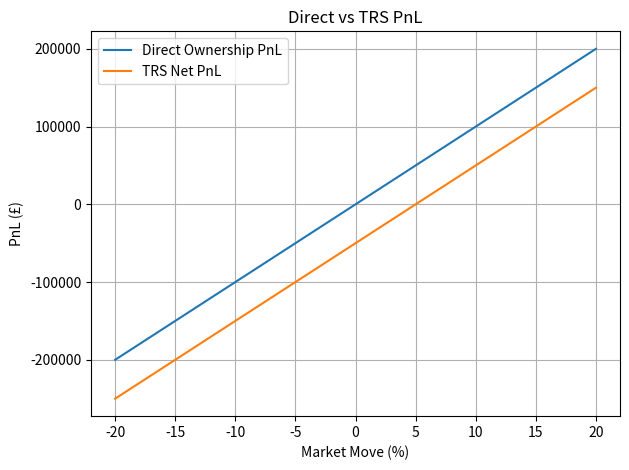
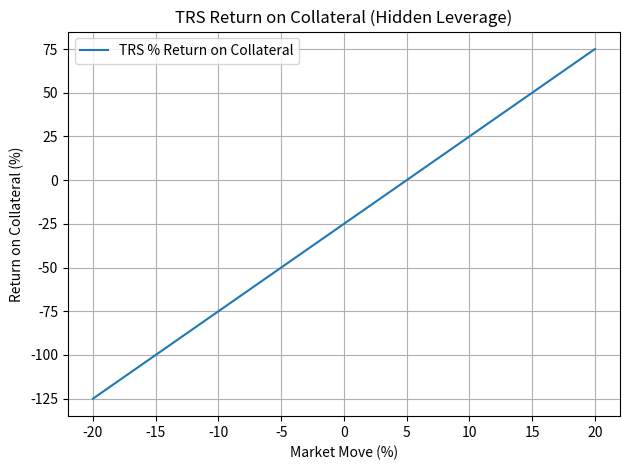

Write the Python code that produced these figures, in order.
#!/usr/bin/env python3
"""
TRS_simulation.py
Compares Direct Share Ownership vs Total Return Swap (TRS) exposure.

Outputs:
- data/trs_results.csv              (table of results)
- images/trs_pnl.png               (Direct vs TRS PnL)
- images/trs_return_on_collateral.png  (% return on collateral for TRS)
"""

import argparse
import os
from pathlib import Path

import numpy as np
import matplotlib.pyplot as plt
import csv


def simulate_trs(
    notional=1_000_000,
    financing_rate=0.05,  # 5% per year
    period_years=1.0,
    collateral=200_000,   # cash posted against TRS (shows leverage)
    move_start=-0.20,     # -20%
    move_stop=0.21,       # +20% (stop is exclusive)
    move_step=0.05        # 5% increments
):
    moves = np.arange(move_start, move_stop, move_step)  # e.g., -0.20 ... +0.20
    direct_pnl = notional * moves

    # TRS: same economic exposure before fees
    trs_before_fee = direct_pnl.copy()

    # Financing cost is paid regardless of market move
    financing_fee = -(notional * financing_rate * period_years)

    trs_net_pnl = trs_before_fee + financing_fee
    trs_return_on_collateral = trs_net_pnl / collateral

    return {
        "moves": moves,
        "direct_pnl": direct_pnl,
        "trs_before_fee": trs_before_fee,
        "financing_fee_each_row": np.full_like(moves, financing_fee),
        "trs_net_pnl": trs_net_pnl,
        "trs_roc": trs_return_on_collateral,
    }


def ensure_dirs():
    # Create folders if they don't exist
    Path("images").mkdir(exist_ok=True)
    Path("data").mkdir(exist_ok=True)


def save_csv(sim, outfile="data/trs_results.csv"):
    with open(outfile, "w", newline="") as f:
        w = csv.writer(f)
        w.writerow([
            "Market Move (%)",
            "Direct Ownership PnL (£)",
            "TRS PnL before Fee (£)",
            "Financing Fee (£)",
            "TRS Net PnL (£)",
            "TRS % Return on Collateral"
        ])
        for i in range(len(sim["moves"])):
            w.writerow([
                round(sim["moves"][i]*100, 1),
                round(float(sim["direct_pnl"][i]), 2),
                round(float(sim["trs_before_fee"][i]), 2),
                round(float(sim["financing_fee_each_row"][i]), 2),
                round(float(sim["trs_net_pnl"][i]), 2),
                round(float(sim["trs_roc"][i]), 4)
            ])


def plot_pnl(sim, outfile="images/trs_pnl.png"):
    x = sim["moves"] * 100  # percentage for x-axis
    plt.figure()
    plt.plot(x, sim["direct_pnl"], label="Direct Ownership PnL")
    plt.plot(x, sim["trs_net_pnl"], label="TRS Net PnL")
    plt.xlabel("Market Move (%)")
    plt.ylabel("PnL (£)")
    plt.title("Direct vs TRS PnL")
    plt.legend()
    plt.grid(True)
    plt.tight_layout()
    plt.savefig(outfile, dpi=200)
    plt.close()


def plot_return_on_collateral(sim, outfile="images/trs_return_on_collateral.png"):
    x = sim["moves"] * 100
    plt.figure()
    plt.plot(x, sim["trs_roc"] * 100, label="TRS % Return on Collateral")
    plt.xlabel("Market Move (%)")
    plt.ylabel("Return on Collateral (%)")
    plt.title("TRS Return on Collateral (Hidden Leverage)")
    plt.legend()
    plt.grid(True)
    plt.tight_layout()
    plt.savefig(outfile, dpi=200)
    plt.close()


def main():
    parser = argparse.ArgumentParser(description="TRS vs Direct Ownership Simulator")
    parser.add_argument("--notional", type=float, default=1_000_000)
    parser.add_argument("--financing_rate", type=float, default=0.05, help="Annual financing (e.g., 0.05 for 5%)")
    parser.add_argument("--period_years", type=float, default=1.0)
    parser.add_argument("--collateral", type=float, default=200_000)
    parser.add_argument("--move_start", type=float, default=-0.20)
    parser.add_argument("--move_stop", type=float, default=0.21)
    parser.add_argument("--move_step", type=float, default=0.05)
    args = parser.parse_args()

    ensure_dirs()
    sim = simulate_trs(
        notional=args.notional,
        financing_rate=args.financing_rate,
        period_years=args.period_years,
        collateral=args.collateral,
        move_start=args.move_start,
        move_stop=args.move_stop,
        move_step=args.move_step,
    )

    save_csv(sim)
    plot_pnl(sim)
    plot_return_on_collateral(sim)

    # Console summary
    print("Saved:")
    print("  - data/trs_results.csv")
    print("  - images/trs_pnl.png")
    print("  - images/trs_return_on_collateral.png")


if __name__ == "__main__":
    main()
